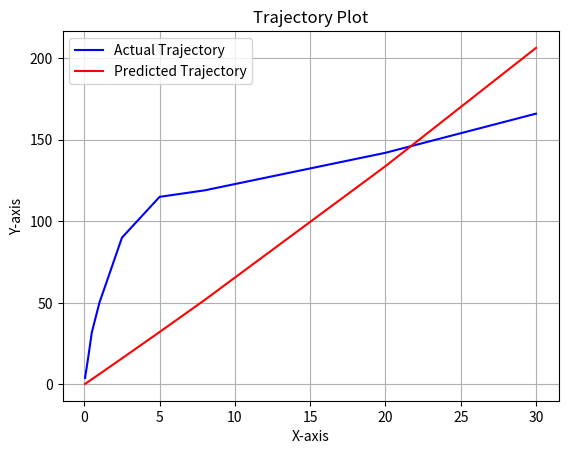
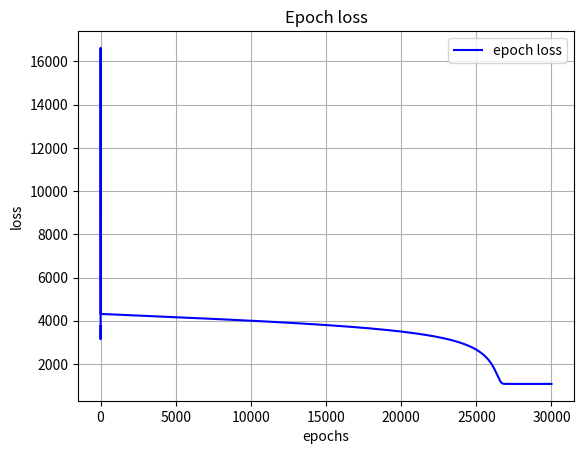

Generate these figures, in order, with matplotlib:
import numpy as np
import matplotlib.pyplot as plt

X = np.array([0.05, 0.1, 0.25, 0.5, 1, 2.5, 5, 8, 20, 30])
Y = np.array([4, 7, 16, 32, 50, 90, 115, 119, 142, 166])

def plot_trajectory(x, y, y_predicted=None):
    fig, ax = plt.subplots()

    ax.plot(x, y, label='Actual Trajectory', color='blue')

    if y_predicted is not None:
        ax.plot(x, y_predicted, label='Predicted Trajectory', color='red')

    ax.legend()
    ax.grid(True)
    ax.set_xlabel('X-axis')
    ax.set_ylabel('Y-axis')

    plt.title('Trajectory Plot')
    plt.ion()
    plt.show()
    plt.ioff()
    
def loss_plot(no_epochs, y):
    fig, ax = plt.subplots()
    x = list(range(1, no_epochs + 1))

    ax.plot(x, y, label='epoch loss', color='blue')
    ax.legend()
    ax.grid(True)
    ax.set_xlabel('epochs')
    ax.set_ylabel('loss')

    plt.title('Epoch loss')
    plt.ion()
    plt.show()
    plt.ioff()


def mm_model(theta1, theta2, x):
    return (theta1 * x) / (theta2 + x)

def squared_deviation_loss(theta1: float, theta2: float, x_data: float, y_data: float) -> float:
    N = len(x_data)
    predictions = [mm_model(theta1, theta2, x) for x in x_data]
    loss = sum([(y - y_hat) ** 2 for y, y_hat in zip(y_data, predictions)]) / (2 * N)
    return loss

def gradient(theta1: float, theta2: float, x_data: float, y_data: float):
    N = len(x_data)
    
    y_pred = (theta1 * x_data) / (theta2 + x_data)
    
    gradient_theta1 = 2 * np.mean((y_pred - y_data) * x_data / (theta2 + x_data))
    gradient_theta2 = 2 * np.mean((y_pred - y_data) * (-theta1 * x_data / (theta2 + x_data)**2))
    return gradient_theta1, gradient_theta2

def gradient_descent(x_data: float, y_data: float, theta1_init: float, theta2_init: float, learning_rate: float, num_iterations: float):
    theta1 = theta1_init
    theta2 = theta2_init
    epoch_loss_list = []

    for i in range(num_iterations):
        grad_theta1, grad_theta2 = gradient(theta1, theta2, x_data, y_data)
        theta1 -= learning_rate * grad_theta1
        theta2 -= learning_rate * grad_theta2
        epoch_loss_list.append(squared_deviation_loss(theta1, theta2, x_data, y_data))
        if (i + 1) % 100 == 0:
            print(f"Iteration {i + 1}: Loss = {epoch_loss_list[-1]}")

    return theta1, theta2, epoch_loss_list


def main():
    # Steps
    # 1. define the mm model
    # 2. derive the mm model
    # 3. add the squared loss fct
    # 4. compute gradients (use fct from 2.)
    # 5. impl. gradient descent
    # 6. keep track of thetas and epoch loss
    
    # Hyperparameters
    init_theta1 = 10.0
    init_theta2 = 10.0
    
    learning_rate = 0.1
    max_epochs = 30000

    # GD alog
    final_theta1, final_theta2, epoch_loss_list = gradient_descent(X, Y, init_theta1, init_theta2, learning_rate, max_epochs)

    # y_pred calculation
    y_pred_list = []
    for x,y in zip(X,Y):
        y_pred = mm_model(final_theta1, final_theta2, x)
        y_pred_list.append(y_pred)
        print(f"ACT: {y} | PRED: {y_pred}")
    
    # Calculate the final loss
    final_loss = squared_deviation_loss(final_theta1, final_theta2, X, Y)
    print(f"Final loss: {final_loss}, using theta_1 = {final_theta1} and theta_2 = {final_theta2}.")
    pass

    # compare predicted with actual
    plot_trajectory(X,Y, y_pred_list)
    # plot the epoch loss
    loss_plot(max_epochs, epoch_loss_list)
    pass

if __name__ == "__main__":
    main()